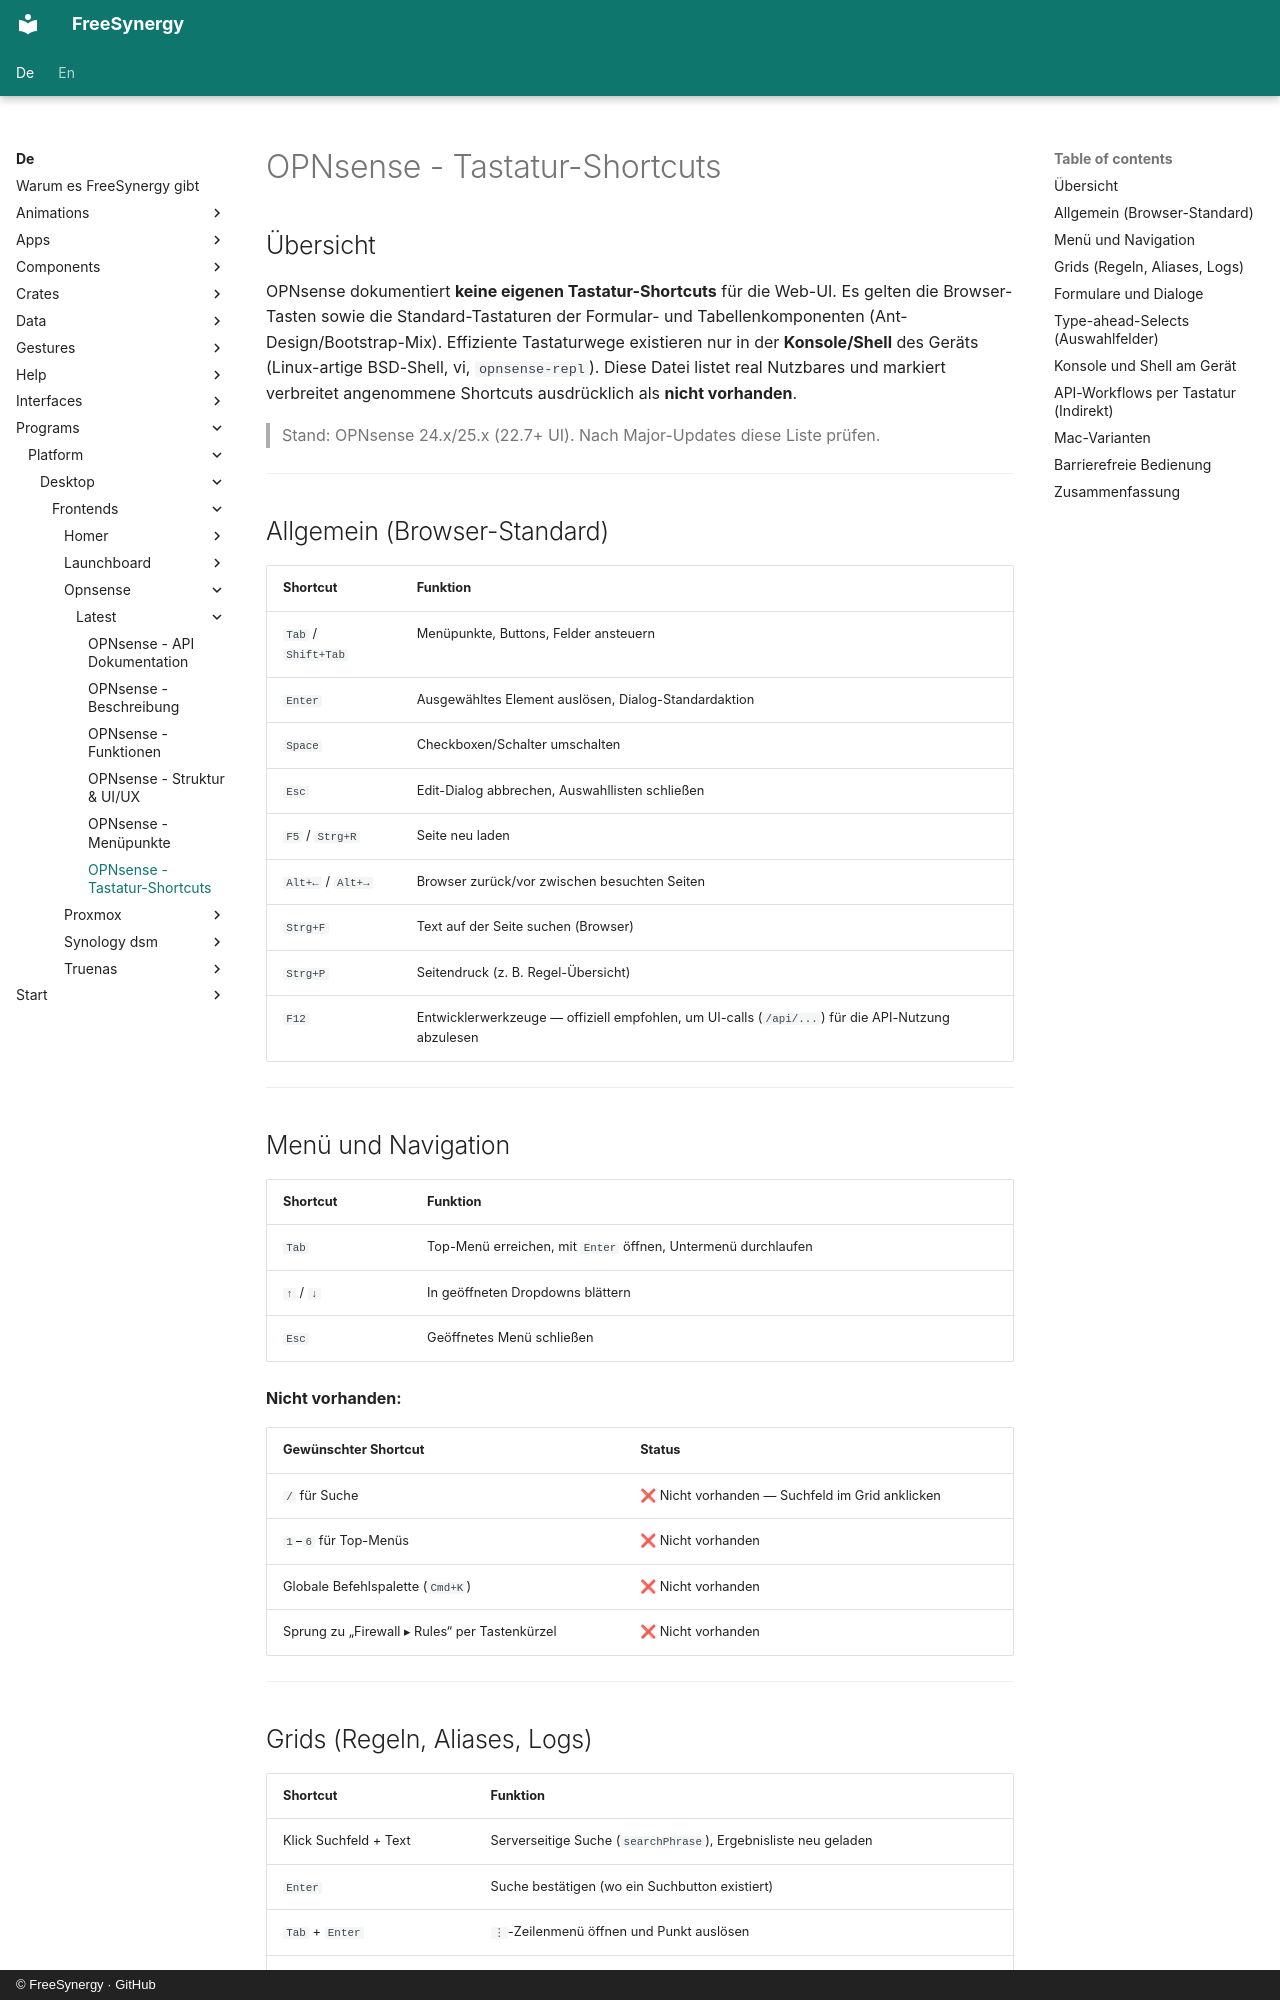

repository: FreeSynergy/fs-documentation · page: de/programs/platform/desktop/frontends/opnsense/latest/shortcuts/index.html · generator: mkdocs · copyright: © FreeSynergy · GitHub

# OPNsense - Tastatur-Shortcuts

## Übersicht

OPNsense dokumentiert **keine eigenen Tastatur-Shortcuts** für die Web-UI. Es gelten die Browser-Tasten sowie die Standard-Tastaturen der Formular- und Tabellenkomponenten (Ant-Design/Bootstrap-Mix). Effiziente Tastaturwege existieren nur in der **Konsole/Shell** des Geräts (Linux-artige BSD-Shell, vi, `opnsense-repl`). Diese Datei listet real Nutzbares und markiert verbreitet angenommene Shortcuts ausdrücklich als **nicht vorhanden**.

> Stand: OPNsense 24.x/25.x (22.7+ UI). Nach Major-Updates diese Liste prüfen.

---

## Allgemein (Browser-Standard)

| Shortcut | Funktion |
|----------|----------|
| `Tab` / `Shift+Tab` | Menüpunkte, Buttons, Felder ansteuern |
| `Enter` | Ausgewähltes Element auslösen, Dialog-Standardaktion |
| `Space` | Checkboxen/Schalter umschalten |
| `Esc` | Edit-Dialog abbrechen, Auswahllisten schließen |
| `F5` / `Strg+R` | Seite neu laden |
| `Alt+←` / `Alt+→` | Browser zurück/vor zwischen besuchten Seiten |
| `Strg+F` | Text auf der Seite suchen (Browser) |
| `Strg+P` | Seitendruck (z. B. Regel-Übersicht) |
| `F12` | Entwicklerwerkzeuge — offiziell empfohlen, um UI-calls (`/api/...`) für die API-Nutzung abzulesen |

---

## Menü und Navigation

| Shortcut | Funktion |
|----------|----------|
| `Tab` | Top-Menü erreichen, mit `Enter` öffnen, Untermenü durchlaufen |
| `↑` / `↓` | In geöffneten Dropdowns blättern |
| `Esc` | Geöffnetes Menü schließen |

**Nicht vorhanden:**

| Gewünschter Shortcut | Status |
|----------------------|--------|
| `/` für Suche | ❌ Nicht vorhanden — Suchfeld im Grid anklicken |
| `1`–`6` für Top-Menüs | ❌ Nicht vorhanden |
| Globale Befehlspalette (`Cmd+K`) | ❌ Nicht vorhanden |
| Sprung zu „Firewall ▸ Rules“ per Tastenkürzel | ❌ Nicht vorhanden |

---
